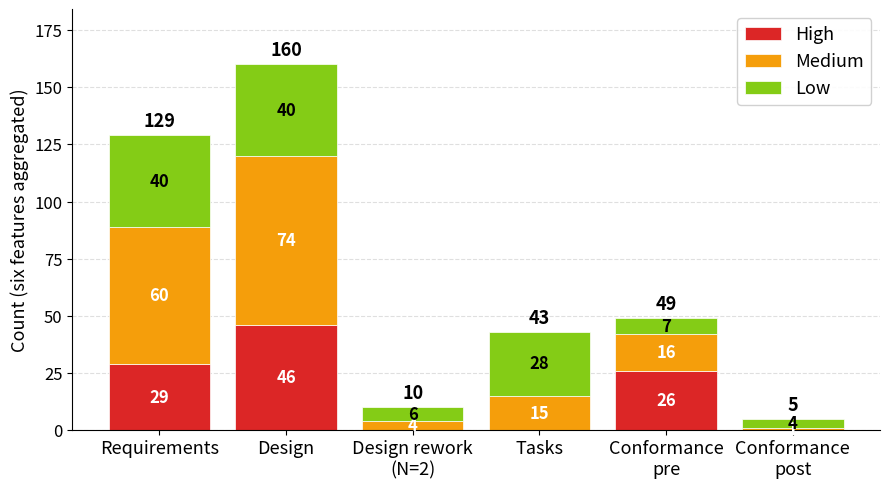

Recreate this plot in Python. (Note: this script raises an exception after producing the figure.)
"""
Figure 1: Severity distribution by phase (stacked bar, six features aggregated).
Companion artifact to the SES 2026 practice paper.

Source: evidence-extract-2026-05-20.md sections 1-6.
Paired caption: fig1-caption.md (kept in the same directory).

Design rules (aligned with Figure 2):
- Labels are in English; no in-figure explanation.
- Caption carries the longer notes (e.g., severity vocabulary unification,
  N=2 caveat for the Design rework column).
"""

import matplotlib.pyplot as plt
from matplotlib import rcParams
import os

# Use English-only fonts; avoid Japanese fonts for consistency with caption rule.
rcParams['font.family'] = ['Helvetica', 'Arial', 'sans-serif']
rcParams['axes.unicode_minus'] = False

# Phases (left to right). Design rework column applies only to 2 features.
phases = [
    'Requirements',
    'Design',
    'Design rework\n(N=2)',
    'Tasks',
    'Conformance\npre',
    'Conformance\npost',
]

# Counts aggregated across the six features.
high = [29, 46, 0,  0, 26, 0]
mid  = [60, 74, 4, 15, 16, 1]
low  = [40, 40, 6, 28,  7, 4]

# Color palette (high = red, medium = orange, low = light green).
color_high = '#dc2626'
color_mid  = '#f59e0b'
color_low  = '#84cc16'

fig, ax = plt.subplots(figsize=(9, 5), dpi=120)

x = list(range(len(phases)))
ax.bar(x, high, color=color_high, label='High', edgecolor='white', linewidth=0.5)
ax.bar(x, mid, bottom=high, color=color_mid, label='Medium',
       edgecolor='white', linewidth=0.5)
ax.bar(x, low, bottom=[h + m for h, m in zip(high, mid)], color=color_low,
       label='Low', edgecolor='white', linewidth=0.5)

ax.set_xticks(x)
ax.set_xticklabels(phases, fontsize=13, color='black')
ax.set_ylabel('Count (six features aggregated)', fontsize=13, color='black')
ax.tick_params(axis='y', labelsize=12, labelcolor='black')

# Per-segment counts (shown inside each colored block). Use white on
# red/orange (High/Medium) for contrast; use black on light green (Low).
for i in range(len(phases)):
    if high[i] > 0:
        ax.text(i, high[i] / 2, str(high[i]), ha='center', va='center',
                color='white', fontsize=12, fontweight='bold')
    if mid[i] > 0:
        ax.text(i, high[i] + mid[i] / 2, str(mid[i]), ha='center', va='center',
                color='white', fontsize=12, fontweight='bold')
    if low[i] > 0:
        ax.text(i, high[i] + mid[i] + low[i] / 2, str(low[i]), ha='center',
                va='center', color='black', fontsize=12, fontweight='bold')
    # Stack total above each bar, in black.
    total = high[i] + mid[i] + low[i]
    if total > 0:
        ax.text(i, total + 2, str(total), ha='center', va='bottom',
                fontsize=13, color='black', fontweight='bold')

# Legend top-right, framed lightly, in black.
legend = ax.legend(loc='upper right', fontsize=13, framealpha=0.9)
for text in legend.get_texts():
    text.set_color('black')

# Extend y-axis a bit so the totals do not collide with the top border.
ax.set_ylim(0, max(h + m + l for h, m, l in zip(high, mid, low)) * 1.15)

# Light horizontal grid only.
ax.yaxis.grid(True, linestyle='--', alpha=0.4)
ax.set_axisbelow(True)
ax.spines['top'].set_visible(False)
ax.spines['right'].set_visible(False)

plt.tight_layout()

out_dir = os.path.dirname(os.path.abspath(__file__))
plt.savefig(os.path.join(out_dir, 'fig1-severity-distribution.svg'),
            format='svg', bbox_inches='tight')
plt.savefig(os.path.join(out_dir, 'fig1-severity-distribution.png'),
            format='png', dpi=200, bbox_inches='tight')
print('Saved: fig1-severity-distribution.{svg,png}')
